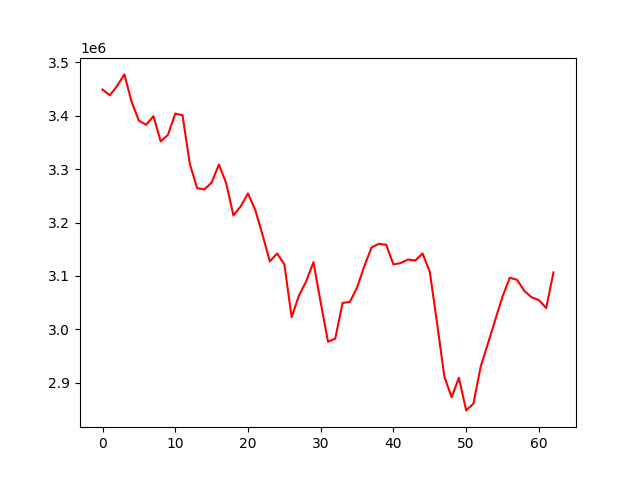

Source data for this figure (header and first rows):
, 0
0, 3448671
1, 3437822
2, 3455542
3, 3477020
4, 3425502
5, 3390554
6, 3382727
7, 3398876
8, 3351651
9, 3364065
10, 3403801
11, 3400598
12, 3309634
13, 3264420
14, 3261905
15, 3274656
16, 3308594
17, 3273455
18, 3213157
19, 3230300
20, 3254423
21, 3223268
22, 3176877
23, 3127096
24, 3142194
25, 3121621
26, 3022996
27, 3063143
28, 3089879
29, 3125658
30, 3050084
31, 2977087
32, 2982772
33, 3049695
34, 3051362
35, 3078289
36, 3118677
37, 3153683
38, 3160185
39, 3158351
40, 3121511
41, 3124343
42, 3130776
43, 3128931
44, 3142076
45, 3107693
46, 3011709
47, 2911540
48, 2873031
49, 2909675
50, 2848611
51, 2861168
52, 2930766
53, 2973993
54, 3018083
55, 3061692
56, 3096693
57, 3092817
58, 3071986
59, 3060097
... 3 more rows
